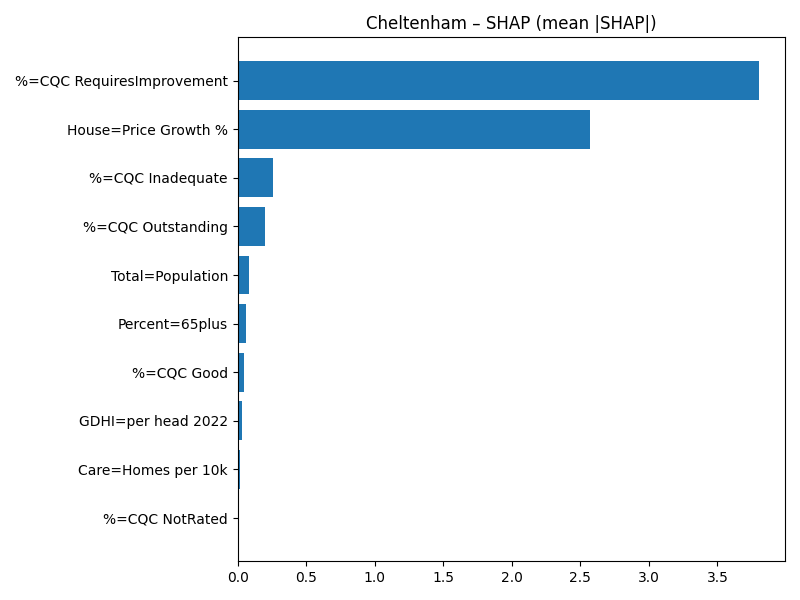

The table this chart was drawn from, first rows:
Term, MeanAbsSHAP, MeanSignedSHAP
%=CQC RequiresImprovement, 3.803, -3.803
House=Price Growth %, 2.569, -2.569
%=CQC Inadequate, 0.2577, -0.2577
%=CQC Outstanding, 0.202, -0.202
Total=Population, 0.08462, 0.08462
Percent=65plus, 0.06214, 0.06214
%=CQC Good, 0.04773, -0.04773
GDHI=per head 2022, 0.02855, -0.02855
Care=Homes per 10k, 0.02023, 0.02023
%=CQC NotRated, 0.0, 0.0
